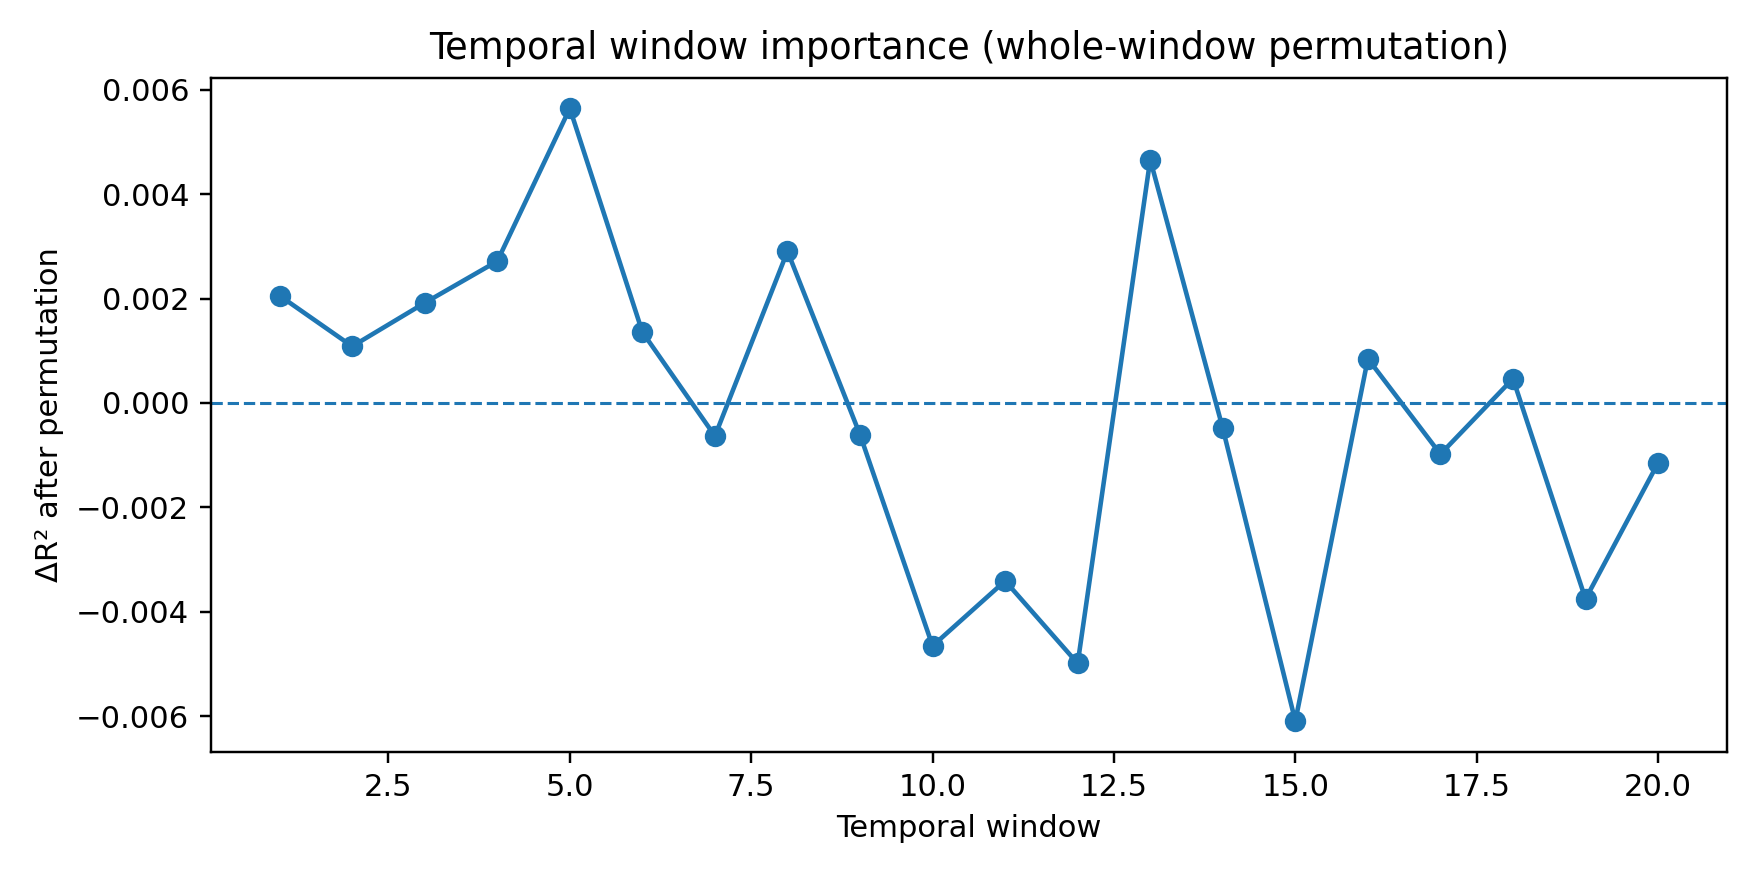

The data file committed next to this chart (first rows):
window_idx, n, r2, rmse, mae, ccc, loss, label, delta_r2, delta_rmse, delta_mae, delta_ccc
4, 19, 0.2599, 1.53, 1.284, 0.7463, 5.522, window:5, 0.005641, 0.00584, 0.01348, 0.0005537
12, 19, 0.2609, 1.529, 1.281, 0.746, 5.518, window:13, 0.00466, 0.004826, 0.01077, 0.0008512
7, 19, 0.2626, 1.527, 1.271, 0.7467, 5.515, window:8, 0.002904, 0.00301, 0.001366, 0.0001675
3, 19, 0.2628, 1.527, 1.275, 0.7469, 5.518, window:4, 0.002715, 0.002814, 0.004783, -5.054832148976285e-05
0, 19, 0.2635, 1.526, 1.272, 0.7467, 5.516, window:1, 0.002054, 0.002129, 0.001477, 0.0002059
2, 19, 0.2636, 1.526, 1.277, 0.7475, 5.52, window:3, 0.001917, 0.001987, 0.00743, -0.0005838
5, 19, 0.2642, 1.525, 1.272, 0.7473, 5.514, window:6, 0.001358, 0.001408, 0.001466, -0.0004445
1, 19, 0.2644, 1.525, 1.268, 0.7477, 5.514, window:2, 0.001085, 0.001125, -0.001848, -0.0007948
15, 19, 0.2647, 1.525, 1.275, 0.7485, 5.515, window:16, 0.0008475, 0.0008789, 0.005325, -0.001626
17, 19, 0.2651, 1.524, 1.273, 0.7479, 5.52, window:18, 0.0004652, 0.0004825, 0.003253, -0.001058
13, 19, 0.266, 1.523, 1.269, 0.7491, 5.506, window:14, -0.0004866, -0.0005049, -0.0008504, -0.002247
8, 19, 0.2661, 1.523, 1.27, 0.7477, 5.515, window:9, -0.0006073, -0.0006302, 0.0003855, -0.0007799
6, 19, 0.2662, 1.523, 1.268, 0.7483, 5.512, window:7, -0.000633, -0.0006568, -0.00189, -0.001405
16, 19, 0.2665, 1.523, 1.274, 0.7487, 5.515, window:17, -0.0009797, -0.001017, 0.004298, -0.001839
19, 19, 0.2667, 1.523, 1.27, 0.749, 5.51, window:20, -0.001148, -0.001192, -6.986453312451957e-05, -0.002159
10, 19, 0.2689, 1.52, 1.266, 0.7506, 5.503, window:11, -0.003407, -0.003538, -0.00384, -0.003731
18, 19, 0.2693, 1.52, 1.265, 0.7496, 5.507, window:19, -0.003754, -0.003899, -0.005358, -0.002708
9, 19, 0.2702, 1.519, 1.264, 0.7498, 5.509, window:10, -0.004652, -0.004833, -0.005551, -0.002914
11, 19, 0.2705, 1.519, 1.262, 0.751, 5.503, window:12, -0.004987, -0.005182, -0.008036, -0.004124
14, 19, 0.2716, 1.517, 1.268, 0.7514, 5.505, window:15, -0.006092, -0.006333, -0.002538, -0.004561
